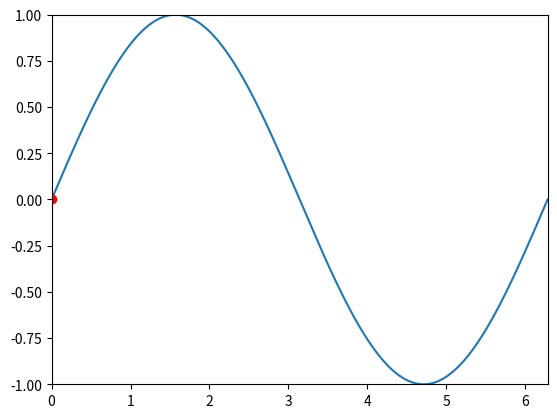

Python code for this plot:
import matplotlib.animation as animation
import numpy as np
import matplotlib.pyplot as plt
tp=2*np.pi

fig,ax=plt.subplots()
x=np.arange(0.0,tp,0.001)
s=np.sin(x)
pl=plt.plot(x,s)

ax=plt.axis([0,tp,-1,1])
redDot,=plt.plot([0],[np.sin(0)],'ro')

def animate(i):
  redDot.set_data(i,np.sin(i))
  return redDot,

myanimation = animation.FuncAnimation(fig,animate,frames=np.arange(0.0,tp,0.1),interval=10,repeat=True)
plt.show()